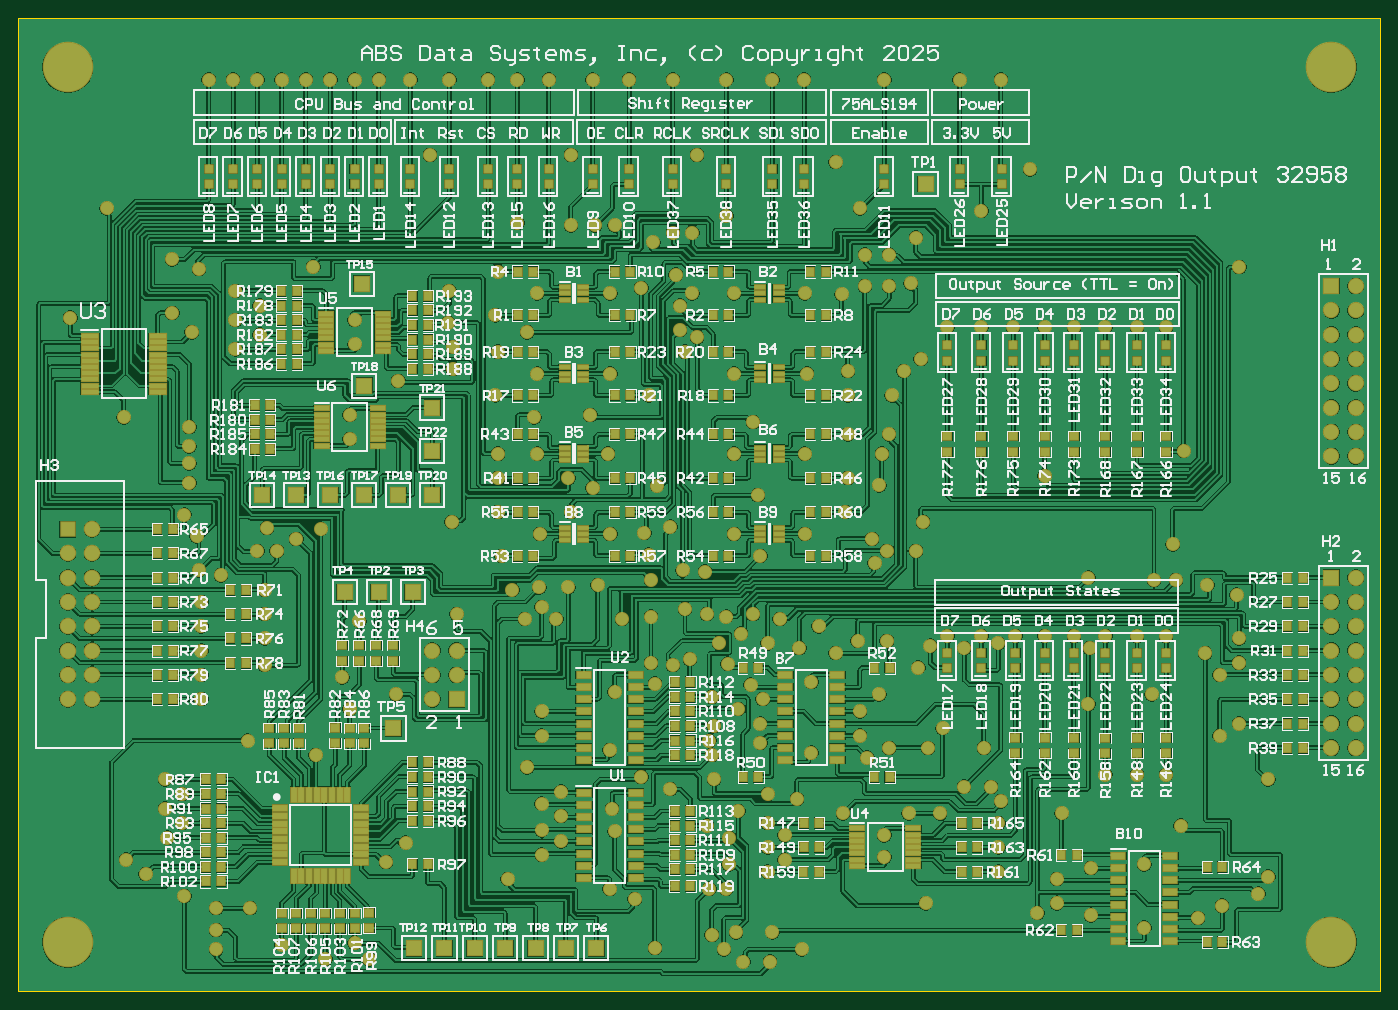
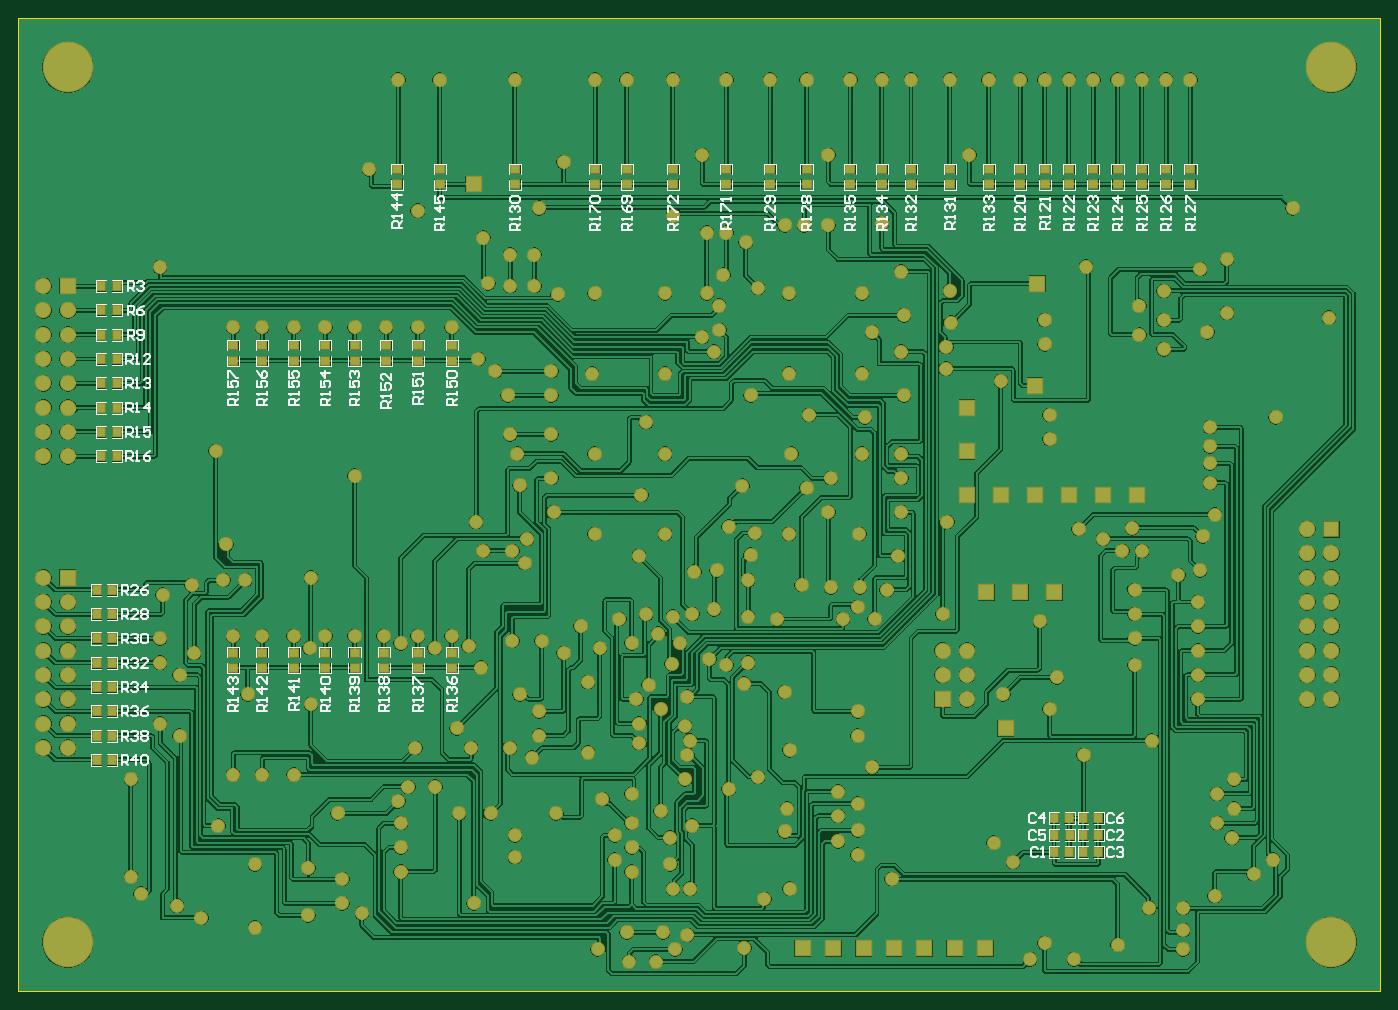
Circuit board: 10 layer files. Board 142.2 x 101.6 mm.
- bottom_copper: Digital_Output_PCB.GBL (268725 bytes)
- bottom_silk: Digital_Output_PCB.GBO (34674 bytes)
- paste: Digital_Output_PCB.GBP (2778 bytes)
- bottom_mask: Digital_Output_PCB.GBS (11742 bytes)
- outline: Digital_Output_PCB.GKO (271 bytes)
- outline: Digital_Output_PCB.GM1 (401 bytes)
- top_copper: Digital_Output_PCB.GTL (350699 bytes)
- top_silk: Digital_Output_PCB.GTO (152116 bytes)
- paste: Digital_Output_PCB.GTP (11066 bytes)
- top_mask: Digital_Output_PCB.GTS (20025 bytes)

=== bottom_copper: Digital_Output_PCB.GBL (268725 bytes, source omitted) ===
=== bottom_silk: Digital_Output_PCB.GBO (34674 bytes, source omitted) ===
=== paste: Digital_Output_PCB.GBP ===
G04*
G04 #@! TF.GenerationSoftware,Altium Limited,Altium Designer,22.3.1 (43)*
G04*
G04 Layer_Color=128*
%FSLAX25Y25*%
%MOIN*%
G70*
G04*
G04 #@! TF.SameCoordinates,F71B8339-E566-44E3-B05A-047308818BE7*
G04*
G04*
G04 #@! TF.FilePolarity,Positive*
G04*
G01*
G75*
%ADD16R,0.03150X0.03740*%
%ADD21R,0.03740X0.03150*%
D16*
X526150Y220000D02*
D03*
X519850D02*
D03*
X526150Y240000D02*
D03*
X519850D02*
D03*
X526150Y260000D02*
D03*
X519850D02*
D03*
X526150Y270000D02*
D03*
X519850D02*
D03*
X526150Y280000D02*
D03*
X519850D02*
D03*
X526150Y290000D02*
D03*
X519850D02*
D03*
X526150Y230000D02*
D03*
X519850D02*
D03*
X526150Y250000D02*
D03*
X519850D02*
D03*
X127850Y71000D02*
D03*
X134150D02*
D03*
X127701Y64000D02*
D03*
X134000D02*
D03*
X122150Y57000D02*
D03*
X115850D02*
D03*
X122150Y71000D02*
D03*
X115850D02*
D03*
X122150Y64000D02*
D03*
X115850D02*
D03*
X127850Y57000D02*
D03*
X134150D02*
D03*
X521850Y165000D02*
D03*
X528150D02*
D03*
X521850Y95000D02*
D03*
X528150D02*
D03*
X521850Y125000D02*
D03*
X528150D02*
D03*
X521850Y145000D02*
D03*
X528150D02*
D03*
X521850Y135000D02*
D03*
X528150D02*
D03*
X521850Y155000D02*
D03*
X528150D02*
D03*
X521850Y115000D02*
D03*
X528150D02*
D03*
X521850Y105000D02*
D03*
X528150D02*
D03*
D21*
X177000Y331850D02*
D03*
Y338150D02*
D03*
X161000Y331850D02*
D03*
Y338150D02*
D03*
X356000Y331850D02*
D03*
Y338150D02*
D03*
X269000Y331850D02*
D03*
Y338150D02*
D03*
X251000Y331850D02*
D03*
Y338150D02*
D03*
X310000Y331850D02*
D03*
Y338150D02*
D03*
X291000Y331850D02*
D03*
Y338150D02*
D03*
X323000Y331850D02*
D03*
Y338150D02*
D03*
X236000Y331850D02*
D03*
Y338150D02*
D03*
X193000Y331850D02*
D03*
Y338150D02*
D03*
X218000Y331850D02*
D03*
Y338150D02*
D03*
X205000Y331850D02*
D03*
Y338150D02*
D03*
X472000Y265650D02*
D03*
Y259350D02*
D03*
X422000Y265650D02*
D03*
Y259350D02*
D03*
X434000Y265650D02*
D03*
Y259350D02*
D03*
X396000Y265650D02*
D03*
Y259350D02*
D03*
X409000Y265650D02*
D03*
Y259350D02*
D03*
X460000Y265650D02*
D03*
Y259350D02*
D03*
X447000Y265650D02*
D03*
Y259350D02*
D03*
X382000Y265650D02*
D03*
Y259350D02*
D03*
X387000Y331850D02*
D03*
Y338150D02*
D03*
X404500Y331850D02*
D03*
Y338150D02*
D03*
X422000Y132850D02*
D03*
Y139150D02*
D03*
X396000Y132850D02*
D03*
Y139150D02*
D03*
X382000Y132850D02*
D03*
Y139150D02*
D03*
X434000Y132850D02*
D03*
Y139150D02*
D03*
X460000Y132850D02*
D03*
Y139150D02*
D03*
X472000Y132850D02*
D03*
Y139150D02*
D03*
X410000Y132850D02*
D03*
Y139150D02*
D03*
X447000Y132850D02*
D03*
Y139150D02*
D03*
X148000Y331850D02*
D03*
Y338150D02*
D03*
X138000Y331850D02*
D03*
Y338150D02*
D03*
X118000Y331850D02*
D03*
Y338150D02*
D03*
X128000Y331850D02*
D03*
Y338150D02*
D03*
X108000Y331850D02*
D03*
Y338150D02*
D03*
X98000Y331850D02*
D03*
Y338150D02*
D03*
X88000Y331850D02*
D03*
Y338150D02*
D03*
X78000Y331850D02*
D03*
Y338150D02*
D03*
M02*

=== bottom_mask: Digital_Output_PCB.GBS (11742 bytes, source omitted) ===
=== outline: Digital_Output_PCB.GKO ===
G04*
G04 #@! TF.GenerationSoftware,Altium Limited,Altium Designer,22.3.1 (43)*
G04*
G04 Layer_Color=16711935*
%FSLAX25Y25*%
%MOIN*%
G70*
G04*
G04 #@! TF.SameCoordinates,F71B8339-E566-44E3-B05A-047308818BE7*
G04*
G04*
G04 #@! TF.FilePolarity,Positive*
G04*
G01*
G75*
M02*

=== outline: Digital_Output_PCB.GM1 ===
G04*
G04 #@! TF.GenerationSoftware,Altium Limited,Altium Designer,22.3.1 (43)*
G04*
G04 Layer_Color=16711935*
%FSLAX25Y25*%
%MOIN*%
G70*
G04*
G04 #@! TF.SameCoordinates,F71B8339-E566-44E3-B05A-047308818BE7*
G04*
G04*
G04 #@! TF.FilePolarity,Positive*
G04*
G01*
G75*
%ADD11C,0.01000*%
D11*
X400000D02*
X560000D01*
Y400000D01*
X0D02*
X560000D01*
X0Y0D02*
Y400000D01*
Y0D02*
X560000D01*
Y400000D01*
M02*

=== top_copper: Digital_Output_PCB.GTL (350699 bytes, source omitted) ===
=== top_silk: Digital_Output_PCB.GTO (152116 bytes, source omitted) ===
=== paste: Digital_Output_PCB.GTP (11066 bytes, source omitted) ===
=== top_mask: Digital_Output_PCB.GTS (20025 bytes, source omitted) ===
